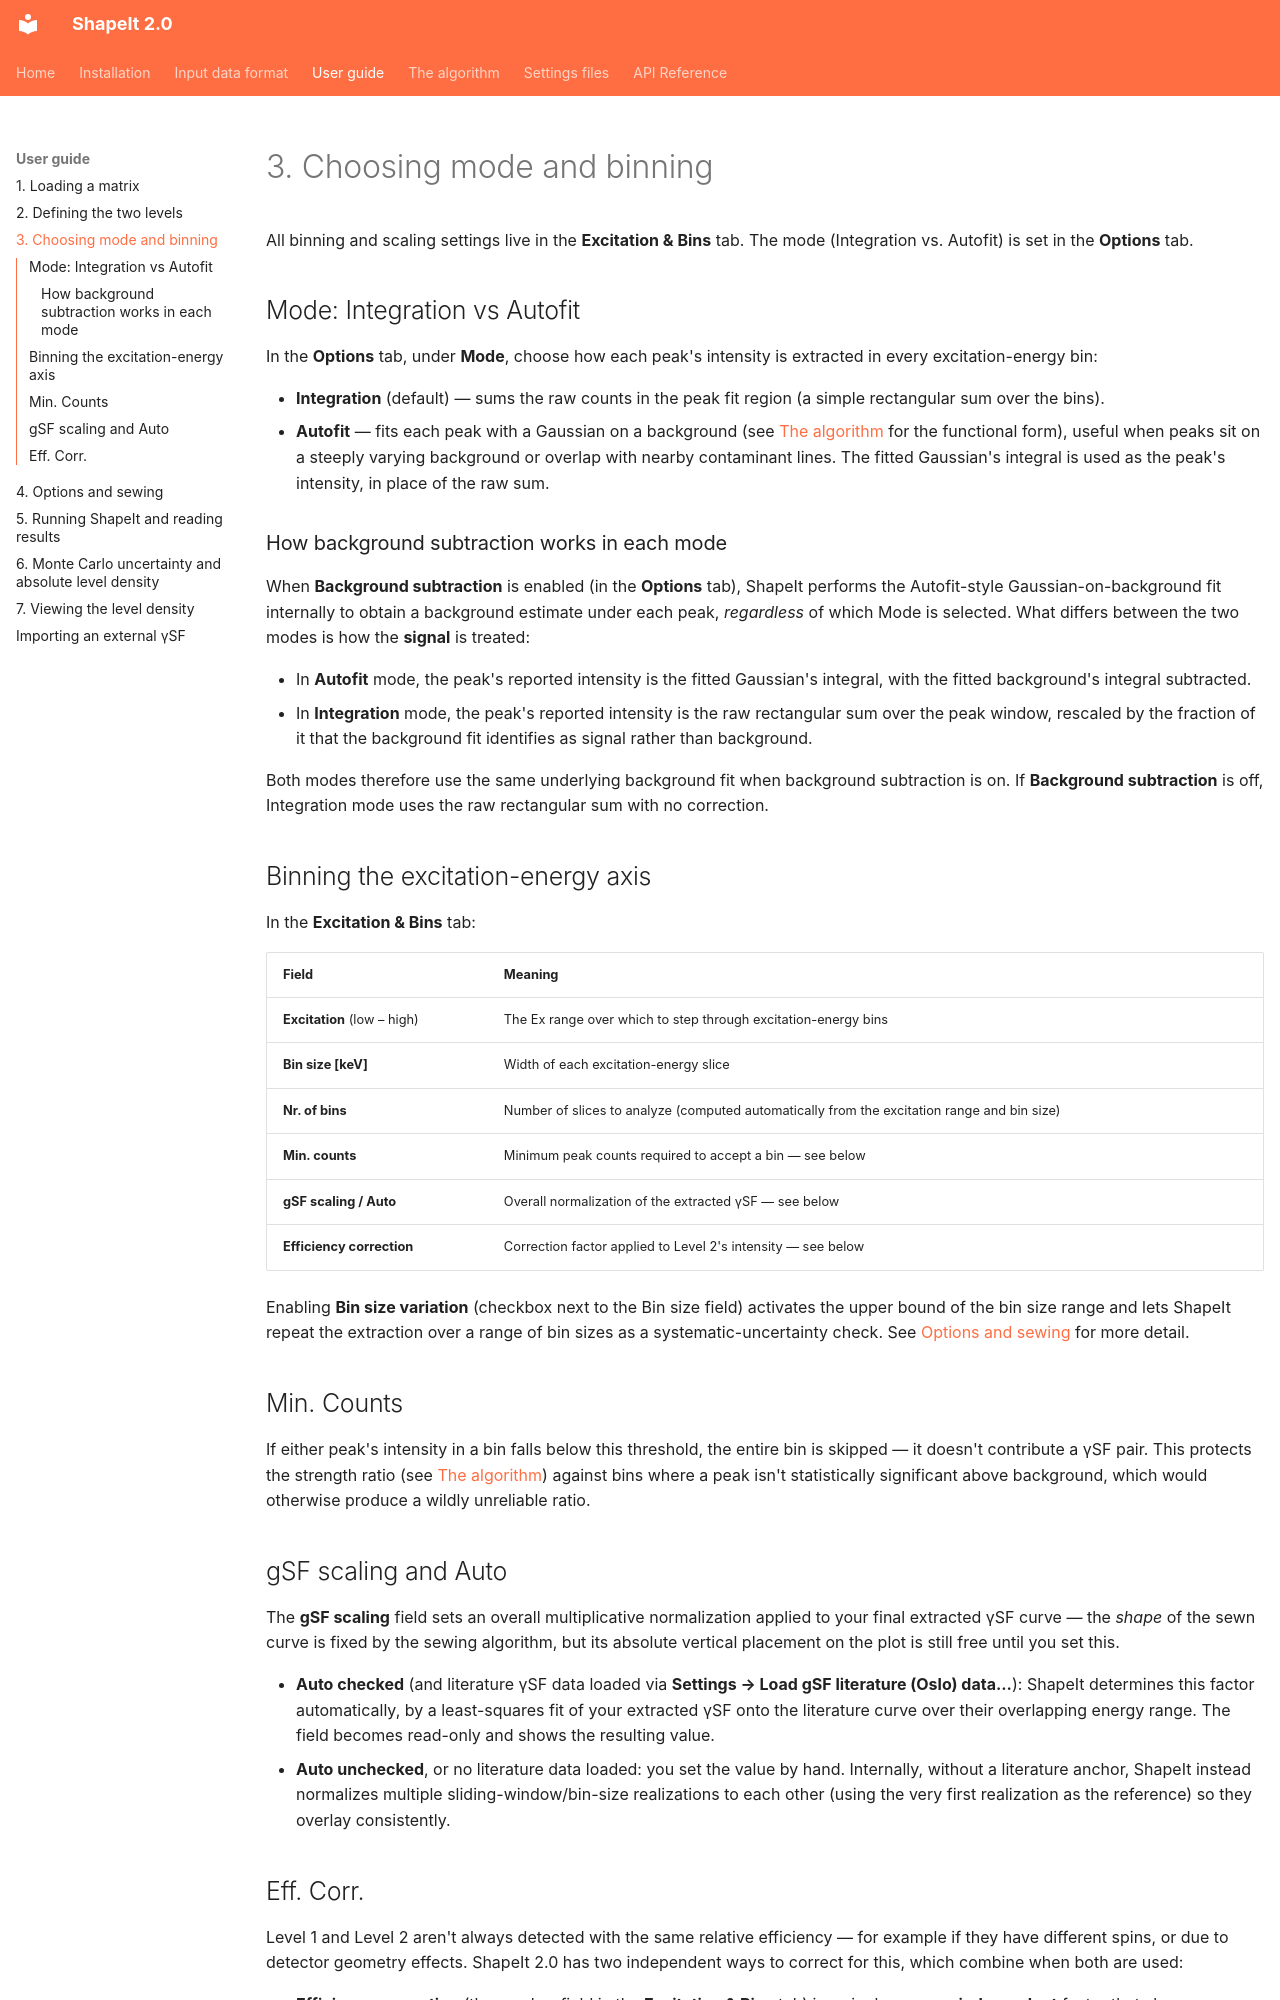

repository: dennismuecher/ShapeIt2.0 · page: user-guide/mode-and-binning/index.html · generator: mkdocs

# 3. Choosing mode and binning

All binning and scaling settings live in the **Excitation & Bins** tab.
The mode (Integration vs. Autofit) is set in the **Options** tab.

## Mode: Integration vs Autofit

In the **Options** tab, under **Mode**, choose how each peak's intensity is
extracted in every excitation-energy bin:

- **Integration** (default) — sums the raw counts in the peak fit region
  (a simple rectangular sum over the bins).
- **Autofit** — fits each peak with a Gaussian on a background (see
  [The algorithm](../algorithm.md#peak-fitting) for the functional form),
  useful when peaks sit on a steeply varying background or overlap with
  nearby contaminant lines. The fitted Gaussian's integral is used as the
  peak's intensity, in place of the raw sum.

### How background subtraction works in each mode

When **Background subtraction** is enabled (in the **Options** tab), ShapeIt
performs the Autofit-style Gaussian-on-background fit internally to obtain a
background estimate under each peak, *regardless* of which Mode is selected.
What differs between the two modes is how the **signal** is treated:

- In **Autofit** mode, the peak's reported intensity is the fitted
  Gaussian's integral, with the fitted background's integral subtracted.
- In **Integration** mode, the peak's reported intensity is the raw
  rectangular sum over the peak window, rescaled by the fraction of it that
  the background fit identifies as signal rather than background.

Both modes therefore use the same underlying background fit when background
subtraction is on. If **Background subtraction** is off, Integration mode
uses the raw rectangular sum with no correction.

## Binning the excitation-energy axis

In the **Excitation & Bins** tab:

| Field | Meaning |
|---|---|
| **Excitation** (low – high) | The Ex range over which to step through excitation-energy bins |
| **Bin size [keV]** | Width of each excitation-energy slice |
| **Nr. of bins** | Number of slices to analyze (computed automatically from the excitation range and bin size) |
| **Min. counts** | Minimum peak counts required to accept a bin — see below |
| **gSF scaling / Auto** | Overall normalization of the extracted γSF — see below |
| **Efficiency correction** | Correction factor applied to Level 2's intensity — see below |

Enabling **Bin size variation** (checkbox next to the Bin size field)
activates the upper bound of the bin size range and lets ShapeIt repeat the
extraction over a range of bin sizes as a systematic-uncertainty check. See
[Options and sewing](options-and-sewing.md) for more detail.

## Min. Counts

If either peak's intensity in a bin falls below this threshold, the entire
bin is skipped — it doesn't contribute a γSF pair. This protects the
strength ratio (see [The algorithm](../algorithm.md)) against bins where a
peak isn't statistically significant above background, which would otherwise
produce a wildly unreliable ratio.

## gSF scaling and Auto

The **gSF scaling** field sets an overall multiplicative normalization
applied to your final extracted γSF curve — the *shape* of the sewn curve is
fixed by the sewing algorithm, but its absolute vertical placement on the
plot is still free until you set this.

- **Auto checked** (and literature γSF data loaded via
  **Settings → Load gSF literature (Oslo) data...**): ShapeIt determines
  this factor automatically, by a least-squares fit of your extracted γSF
  onto the literature curve over their overlapping energy range. The field
  becomes read-only and shows the resulting value.
- **Auto unchecked**, or no literature data loaded: you set the value by
  hand. Internally, without a literature anchor, ShapeIt instead normalizes
  multiple sliding-window/bin-size realizations to each other (using the
  very first realization as the reference) so they overlay consistently.
